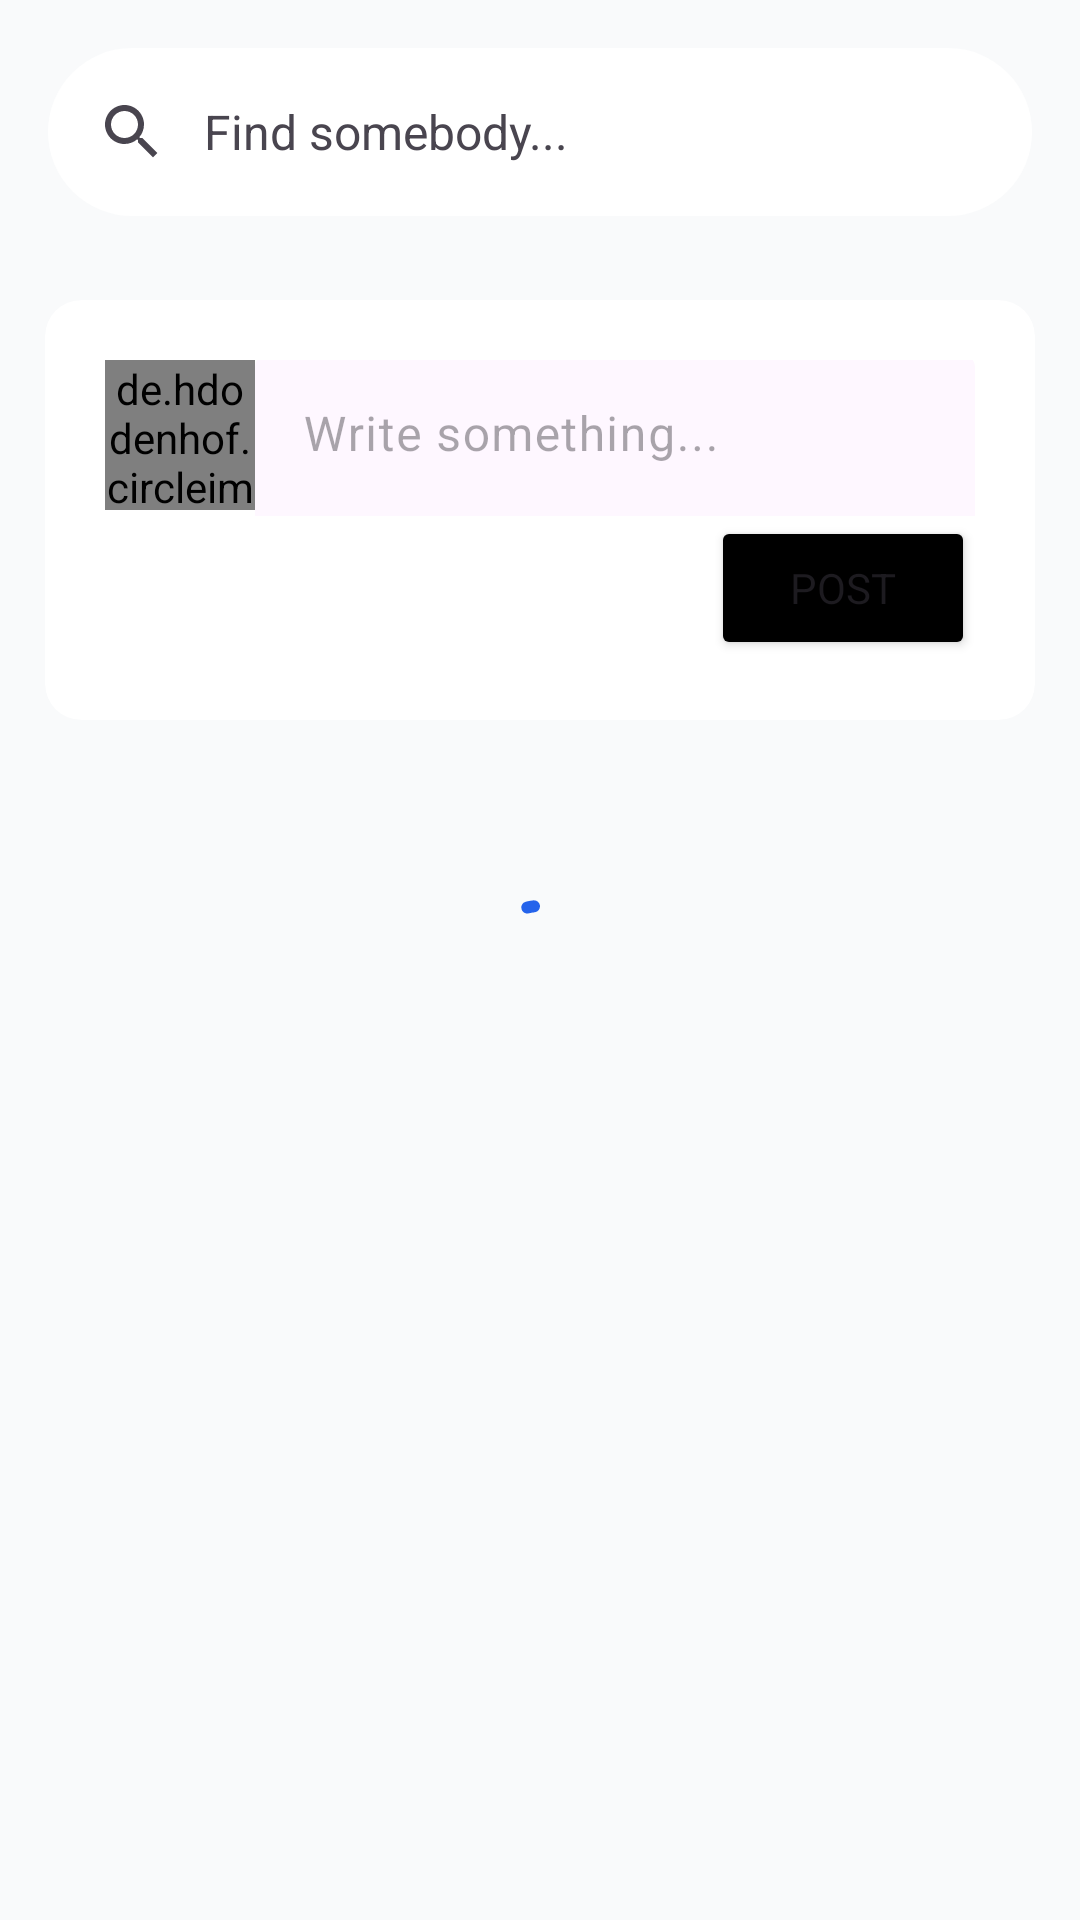

Write the Android layout XML for this screen, with the resource values it uses.
<!-- AndroidManifest.xml: application theme Theme.AnNet -->
<!-- res/layout/fragment_main_home.xml -->
<?xml version="1.0" encoding="utf-8"?>
<androidx.coordinatorlayout.widget.CoordinatorLayout xmlns:android="http://schemas.android.com/apk/res/android"
    xmlns:tools="http://schemas.android.com/tools"
    android:layout_width="match_parent"
    android:layout_height="match_parent"
    xmlns:app="http://schemas.android.com/apk/res-auto"
    android:background="@color/background"
    tools:context=".fragment.main.MainHomeFragment">

    <androidx.core.widget.NestedScrollView
        android:layout_width="match_parent"
        android:layout_height="match_parent">
        <LinearLayout
            android:layout_width="match_parent"
            android:layout_height="wrap_content"
            android:orientation="vertical"
            android:layout_marginTop="100dp">
            <com.google.android.material.card.MaterialCardView
                android:layout_width="match_parent"
                android:layout_height="wrap_content"
                android:layout_marginHorizontal="15dp"
                app:strokeWidth="0dp"
                app:cardBackgroundColor="@color/white">
                <androidx.constraintlayout.widget.ConstraintLayout
                    android:layout_width="match_parent"
                    android:layout_height="wrap_content"
                    android:padding="20dp">
                    <de.hdodenhof.circleimageview.CircleImageView
                        android:id="@+id/status_box_avatar"
                        android:layout_width="50dp"
                        android:layout_height="50dp"
                        android:src="@drawable/icon"
                        app:layout_constraintTop_toTopOf="parent"
                        app:layout_constraintStart_toStartOf="parent"/>

                    <com.google.android.material.textfield.TextInputLayout
                        android:id="@+id/status_box_input_layout"
                        android:layout_width="0dp"
                        style="?attr/textInputFilledDenseStyle"
                        android:layout_height="wrap_content"
                        android:textColorHint="@color/gray_400"
                        app:hintTextColor="@color/primary"
                        app:layout_constraintTop_toTopOf="@id/status_box_avatar"
                        app:layout_constraintStart_toEndOf="@id/status_box_avatar"
                        app:layout_constraintBottom_toBottomOf="@id/status_box_avatar"
                        app:layout_constraintEnd_toEndOf="parent"
                        app:boxBackgroundColor="@android:color/transparent"
                        android:hint="@string/write_something"
                        app:boxStrokeWidth="0dp"
                        app:cursorColor="@color/black"
                        app:boxStrokeWidthFocused="0dp">
                        <com.google.android.material.textfield.TextInputEditText
                            android:id="@+id/statux_box_input"
                            android:layout_width="match_parent"
                            android:layout_height="wrap_content" />
                    </com.google.android.material.textfield.TextInputLayout>


                    <Button
                        android:id="@+id/status_box_post_btn"
                        android:layout_width="wrap_content"
                        android:layout_height="wrap_content"
                        app:layout_constraintEnd_toEndOf="parent"
                        app:layout_constraintTop_toBottomOf="@id/status_box_input_layout"
                        app:layout_constraintBottom_toBottomOf="parent"
                        android:text="@string/post"
                        app:backgroundTint="@color/black"
                        app:shapeAppearance="?attr/shapeAppearance"/>
                </androidx.constraintlayout.widget.ConstraintLayout>
            </com.google.android.material.card.MaterialCardView>

            <androidx.recyclerview.widget.RecyclerView
                android:id="@+id/recycler_view"
                android:layout_width="match_parent"
                android:layout_height="wrap_content"
                android:layout_marginTop="50dp"
                android:paddingBottom="100dp"/>
        </LinearLayout>
    </androidx.core.widget.NestedScrollView>

    <com.google.android.material.progressindicator.CircularProgressIndicator
        android:id="@+id/loading"
        android:layout_width="wrap_content"
        android:layout_height="wrap_content"
        android:layout_gravity="center"
        android:indeterminate="true"
        app:indicatorColor="@color/primary" />

    <com.google.android.material.appbar.AppBarLayout
        android:layout_width="match_parent"
        android:layout_height="wrap_content"
        android:backgroundTint="@android:color/transparent">
        <com.google.android.material.search.SearchBar
            android:id="@+id/search_bar"
            android:layout_width="match_parent"
            android:layout_height="wrap_content"
            android:hint="@string/find_somebody"
            android:backgroundTint="@color/white"/>
    </com.google.android.material.appbar.AppBarLayout>

</androidx.coordinatorlayout.widget.CoordinatorLayout>
<!-- resources referenced by this layout -->
<resources>
  <color name="background">#F9FAFB</color>
  <color name="black">#FF000000</color>
  <color name="primary">#2563EB</color>
  <color name="white">#FFFFFFFF</color>
  <!-- drawable icon: png bitmap (drawable, 1900 bytes) -->
  <string name="find_somebody">Find somebody...</string>
  <string name="post">Post</string>
  <string name="write_something">Write something...</string>
  <style name="Theme.AnNet" parent="Base.Theme.AnNet" />
  <style name="Base.Theme.AnNet" parent="Theme.Material3.DayNight.NoActionBar">
          <item name="fontFamily">@font/poppins_regular</item>
          <item name="windowSplashScreenAnimatedIcon">@drawable/icon</item>
          <item name="windowSplashScreenAnimationDuration">1000</item>
      </style>
</resources>
